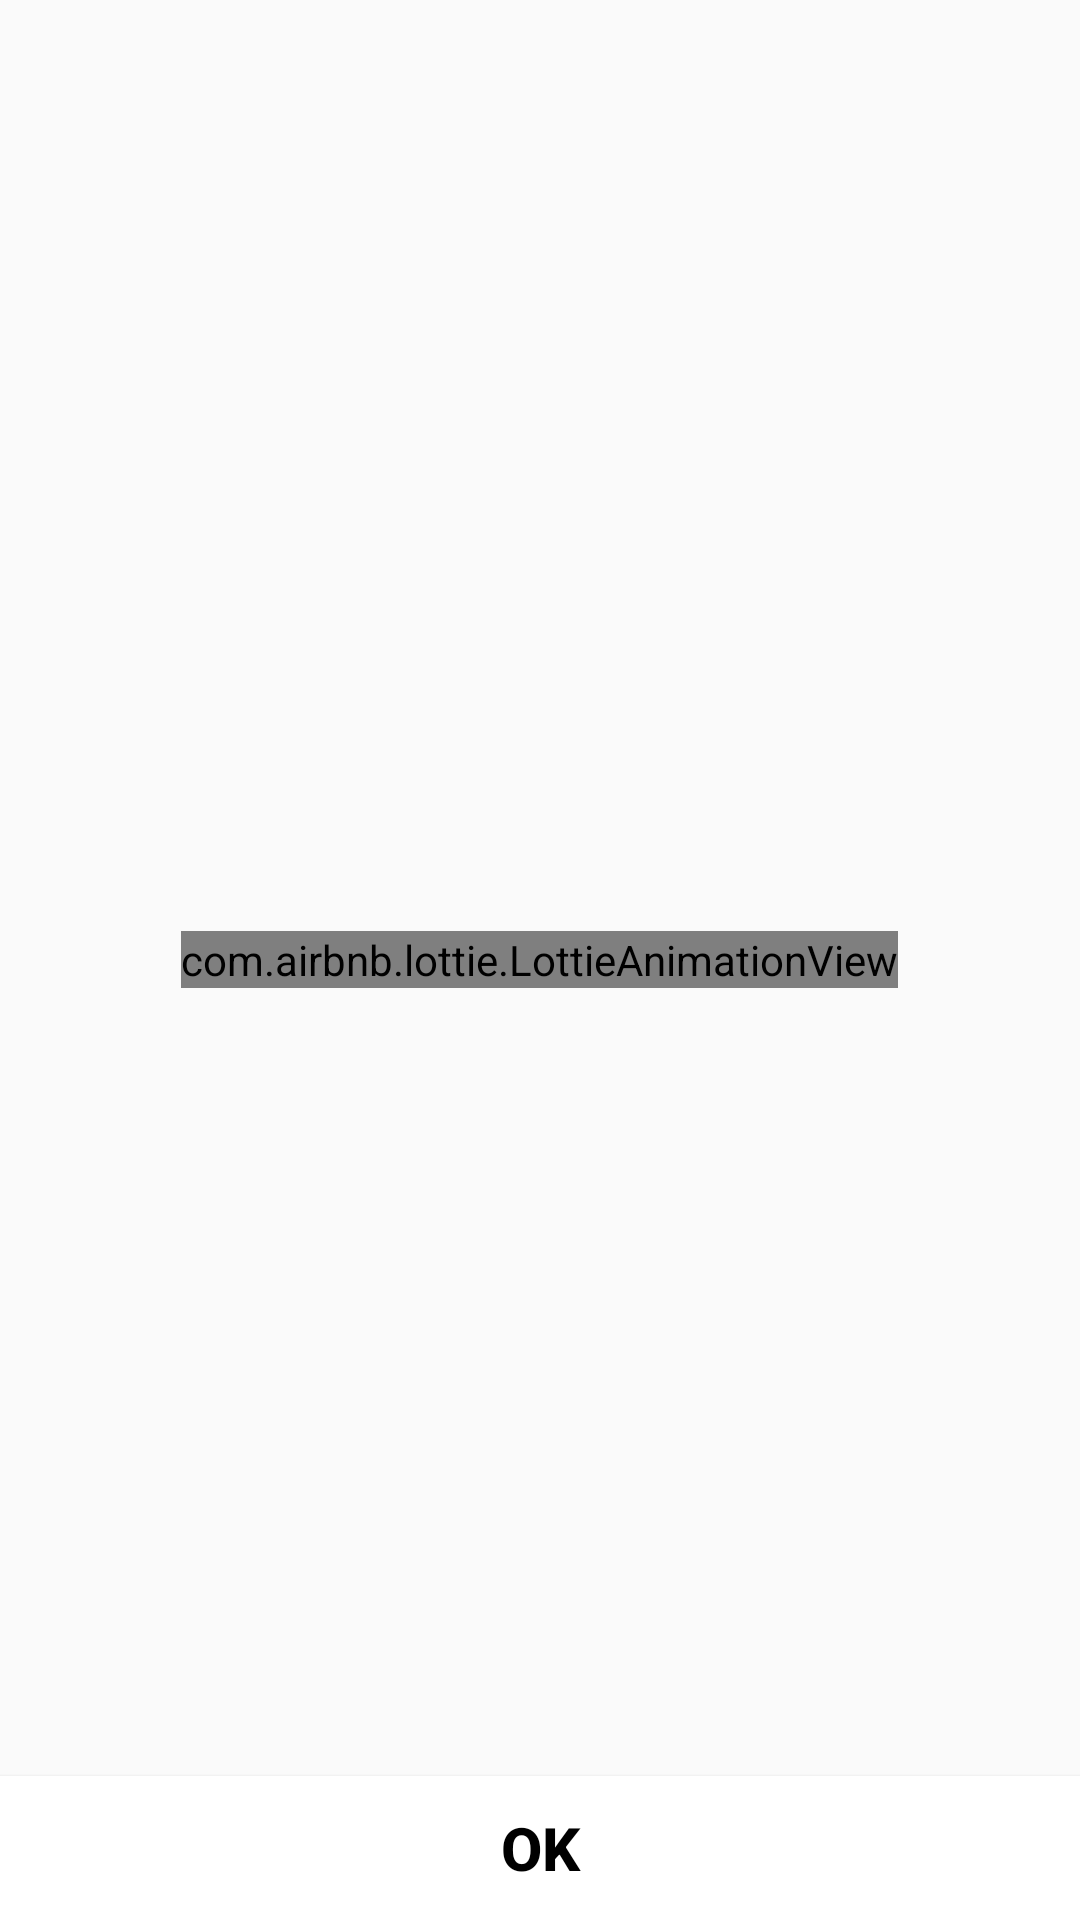

Produce the Android XML layout that renders to this screen, including the resource entries it uses.
<!-- AndroidManifest.xml: activity theme KeepGpsOnAnimationTheme -->
<!-- res/layout/activity_keep_gps_on_animation.xml -->
<?xml version="1.0" encoding="utf-8"?>
<RelativeLayout xmlns:android="http://schemas.android.com/apk/res/android"
    xmlns:app="http://schemas.android.com/apk/res-auto"
    xmlns:tools="http://schemas.android.com/tools"
    android:layout_width="match_parent"
    android:layout_height="match_parent"
    tools:context=".KeepGpsOnAnimationActivity">


    <com.airbnb.lottie.LottieAnimationView
        android:layout_width="wrap_content"
        android:layout_height="wrap_content"
        android:layout_centerInParent="true"
        app:lottie_autoPlay="true"
        app:lottie_loop="true"
        app:lottie_rawRes="@raw/a" />

    <Button
        android:id="@+id/btnOkGps"
        android:layout_width="match_parent"
        android:layout_height="wrap_content"
        android:layout_alignParentBottom="true"
        android:background="@android:color/white"
        android:gravity="center"
        android:text="OK"
        android:textColor="@android:color/black"
        android:textSize="20sp"
        android:textStyle="bold" />

</RelativeLayout>
<!-- resources referenced by this layout -->
<resources>
  <style name="KeepGpsOnAnimationTheme" parent="Theme.AppCompat.Light.DarkActionBar">
          
          <item name="colorPrimary">@color/colorBetweenKeepGpsOnAnimation</item>
          <item name="colorPrimaryDark">@color/colorTopKeepGpsOnAnimation</item>
          <item name="colorAccent">@color/colorBottomKeepGpsOnAnimation</item>
      </style>
  <color name="colorBetweenKeepGpsOnAnimation">#949494</color>
  <color name="colorTopKeepGpsOnAnimation">#aaa5ae</color>
  <color name="colorBottomKeepGpsOnAnimation">#b5b2b9</color>
</resources>
